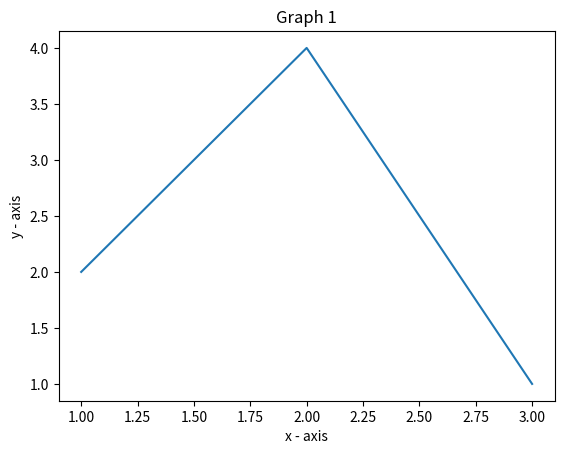

This chart was generated by the following Python code:
# [redacted]
# [redacted]

import matplotlib.pyplot as plt

# x axis values
x = [1, 2, 3]
# corresponding y axis values
y = [2, 4, 1]

# plotting the points
plt.plot(x, y)

# naming the x axis
plt.xlabel('x - axis')
# naming the y axis
plt.ylabel('y - axis')

# giving a title to my graph
plt.title('Graph 1')

# function to show the plot
plt.show()